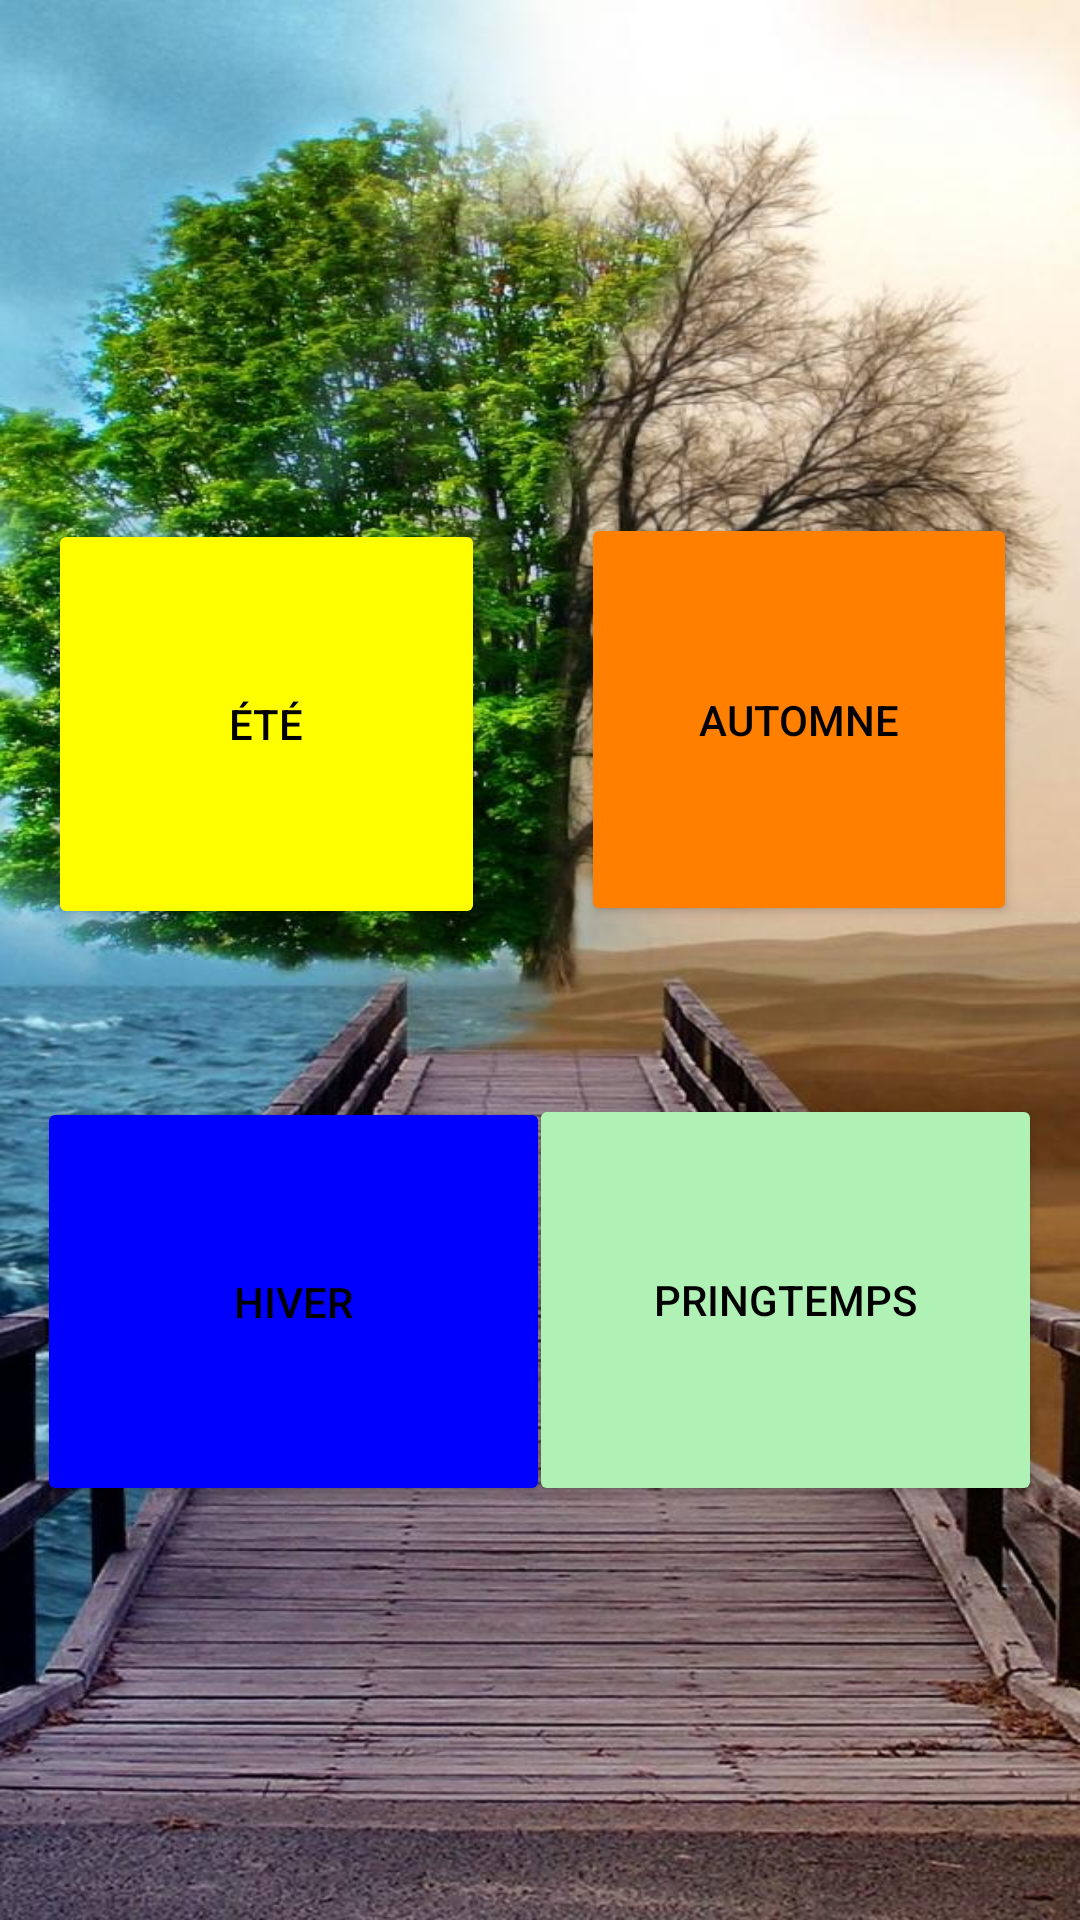

Here is an Android app screen rendered from its layout file. Give the layout XML and the strings, colors and styles it references.
<!-- AndroidManifest.xml: application theme Theme.AndroidApp -->
<!-- res/layout/activity_main.xml -->
<?xml version="1.0" encoding="utf-8"?>
<androidx.constraintlayout.widget.ConstraintLayout xmlns:android="http://schemas.android.com/apk/res/android"
    xmlns:app="http://schemas.android.com/apk/res-auto"
    xmlns:tools="http://schemas.android.com/tools"
    android:layout_width="match_parent"
    android:layout_height="match_parent"
    tools:context=".MainActivity"
    android:background="@drawable/l">


    <Button
        android:id="@+id/button4"
        android:layout_width="0dp"
        android:layout_height="0dp"
        android:layout_marginStart="16dp"
        android:layout_marginTop="173dp"
        android:layout_marginEnd="32dp"
        android:layout_marginBottom="56dp"
        android:text="Été"
        android:textColor="@color/black"
        android:backgroundTint="@color/yellow"
        app:layout_constraintBottom_toTopOf="@+id/button6"
        app:layout_constraintEnd_toEndOf="parent"
        app:layout_constraintEnd_toStartOf="@+id/button5"
        app:layout_constraintHorizontal_bias="0.066"
        app:layout_constraintStart_toStartOf="parent"
        app:layout_constraintTop_toTopOf="parent" />

    <Button
        android:id="@+id/button6"
        android:layout_width="171dp"
        android:layout_height="0dp"
        android:layout_marginBottom="138dp"
        android:text="Hiver"
        android:textColor="@color/black"
        android:backgroundTint="@color/blue"
        app:layout_constraintBottom_toBottomOf="parent"
        app:layout_constraintEnd_toEndOf="parent"
        app:layout_constraintHorizontal_bias="0.066"
        app:layout_constraintStart_toStartOf="parent"
        app:layout_constraintTop_toBottomOf="@+id/button4" />

    <Button
        android:id="@+id/button7"
        android:layout_width="171dp"
        android:layout_height="0dp"
        android:layout_marginBottom="138dp"
        android:text="Pringtemps"
        android:textColor="@color/black"
        android:backgroundTint="@color/vert"
        app:layout_constraintBottom_toBottomOf="parent"
        app:layout_constraintEnd_toEndOf="parent"
        app:layout_constraintHorizontal_bias="0.933"
        app:layout_constraintStart_toStartOf="parent"
        app:layout_constraintTop_toBottomOf="@+id/button5" />

    <Button
        android:id="@+id/button5"
        android:layout_width="0dp"
        android:layout_height="0dp"
        android:layout_marginTop="171dp"
        android:layout_marginEnd="21dp"
        android:layout_marginBottom="56dp"
        android:text="Automne"
        android:textColor="@color/black"
        android:backgroundTint="@color/orange"
        app:layout_constraintBottom_toTopOf="@+id/button7"
        app:layout_constraintEnd_toEndOf="parent"
        app:layout_constraintStart_toEndOf="@+id/button4"
        app:layout_constraintTop_toTopOf="parent" />


</androidx.constraintlayout.widget.ConstraintLayout>
<!-- resources referenced by this layout -->
<resources>
  <color name="black">#FF000000</color>
  <color name="blue">#0000FF</color>
  <color name="orange">#FF7F00 </color>
  <color name="vert">#B0F2B6</color>
  <color name="yellow">#FFFF00</color>
  <!-- drawable l: jpeg bitmap (drawable, 152237 bytes) -->
  <style name="Theme.AndroidApp" parent="Theme.MaterialComponents.DayNight.DarkActionBar">
          
          <item name="colorPrimary">@color/black</item>
          <item name="colorPrimaryVariant">@color/black</item>
          <item name="colorOnPrimary">@color/white</item>
          
          <item name="colorSecondary">@color/teal_200</item>
          <item name="colorSecondaryVariant">@color/teal_700</item>
          <item name="colorOnSecondary">@color/black</item>
          
          <item name="android:statusBarColor" tools:targetApi="l">?attr/colorPrimaryVariant</item>
          
      </style>
  <color name="white">#FFFFFFFF</color>
  <color name="teal_200">#FF03DAC5</color>
  <color name="teal_700">#FF018786</color>
</resources>
